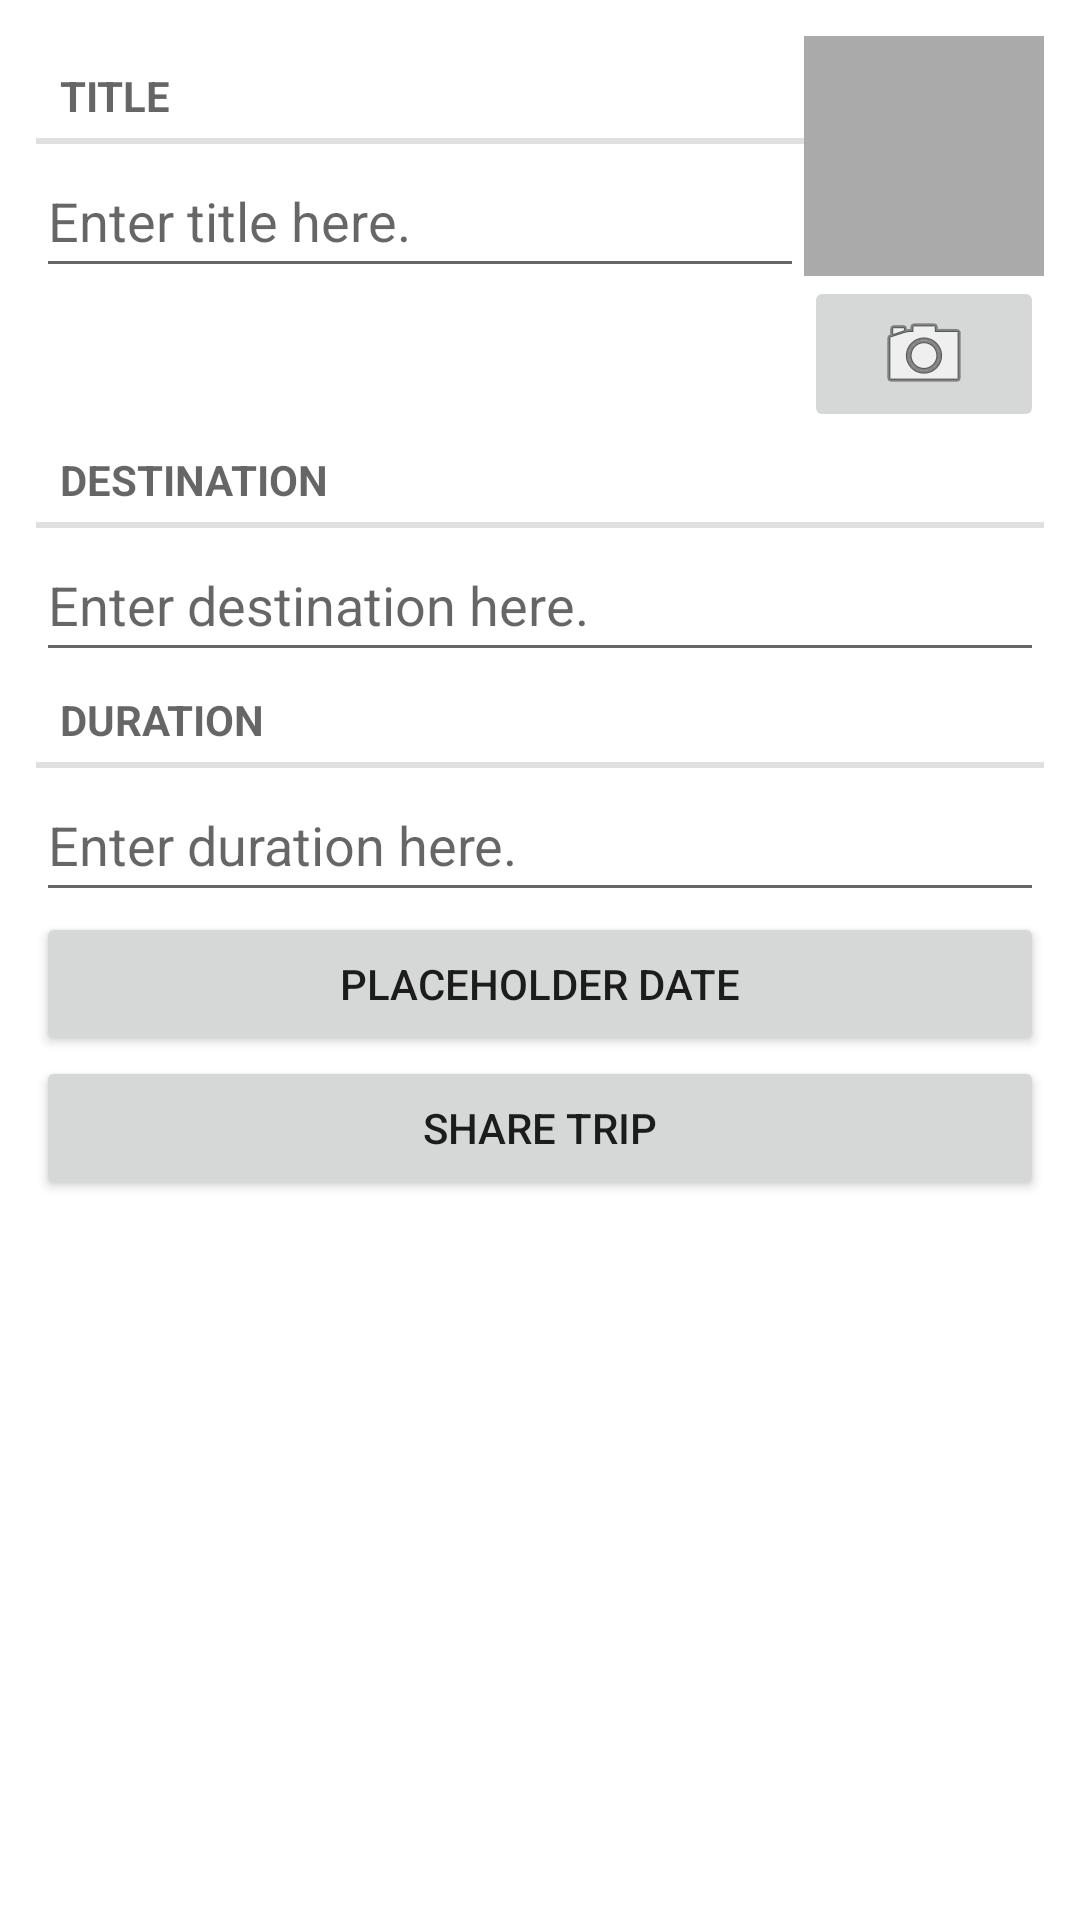

Here is an Android app screen rendered from its layout file. Give the layout XML and the strings, colors and styles it references.
<!-- AndroidManifest.xml: application theme Theme.CSC202Assignment -->
<!-- res/layout/fragment_trip.xml -->
<?xml version="1.0" encoding="utf-8"?>
<ScrollView xmlns:android="http://schemas.android.com/apk/res/android"
    android:id="@+id/scrollView"
    android:layout_width="match_parent"
    android:layout_height="match_parent"
    android:fillViewport="true">

<LinearLayout
    android:orientation="vertical"
    android:layout_width="match_parent"
    android:layout_height="wrap_content"
    android:padding="12dp">

    <LinearLayout
        android:layout_width="match_parent"
        android:layout_height="wrap_content"
        android:orientation="horizontal">

        <LinearLayout
            android:orientation="vertical"
            android:layout_width="0dp"
            android:layout_height="wrap_content"
            android:layout_weight="1"
            android:layout_marginTop="4dp">

            <TextView
                style="?android:listSeparatorTextViewStyle"
                android:layout_width="match_parent"
                android:layout_height="wrap_content"
                android:text="@string/trip_title_label" />

            <EditText
                android:id="@+id/trip_title"
                android:layout_width="match_parent"
                android:layout_height="wrap_content"
                android:hint="@string/trip_title_hint"
                android:minHeight="48dp"
                android:inputType="textAutoCorrect" />

        </LinearLayout>

        <LinearLayout
            android:layout_width="wrap_content"
            android:layout_height="wrap_content"
            android:orientation="vertical">

            <ImageView
                android:id="@+id/trip_image"
                android:layout_width="80dp"
                android:layout_height="80dp"
                android:background="@android:color/darker_gray"
                android:cropToPadding="true"
                android:scaleType="centerInside" />
            <ImageButton
                android:id="@+id/trip_image_button"
                android:layout_width="match_parent"
                android:layout_height="wrap_content"
                android:src="@android:drawable/ic_menu_camera"/>
        </LinearLayout>

    </LinearLayout>



    <TextView
        style="?android:listSeparatorTextViewStyle"
        android:layout_width="match_parent"
        android:layout_height="wrap_content"
        android:text="@string/trip_destination_label" />

    <EditText
        android:id="@+id/trip_destination"
        android:layout_width="match_parent"
        android:layout_height="wrap_content"
        android:hint="@string/trip_destination_hint"
        android:minHeight="48dp"
        android:inputType="textAutoCorrect" />

    <TextView
        style="?android:listSeparatorTextViewStyle"
        android:layout_width="match_parent"
        android:layout_height="wrap_content"
        android:text="@string/trip_duration_label" />

    <EditText
        android:id="@+id/trip_duration"
        android:layout_width="match_parent"
        android:layout_height="wrap_content"
        android:hint="@string/trip_duration_hint"
        android:minHeight="48dp"
        android:inputType="textAutoCorrect" />

    <Button
        android:id="@+id/trip_date"
        android:layout_width="match_parent"
        android:layout_height="wrap_content"
        android:text="Placeholder date" />

    <Button
        android:id="@+id/trip_share"
        android:layout_width="match_parent"
        android:layout_height="wrap_content"
        android:text="@string/trip_share_label" />

</LinearLayout>
</ScrollView>
<!-- resources referenced by this layout -->
<resources>
  <string name="trip_destination_hint">Enter destination here.</string>
  <string name="trip_destination_label">Destination</string>
  <string name="trip_duration_hint">Enter duration here.</string>
  <string name="trip_duration_label">Duration</string>
  <string name="trip_share_label">Share Trip</string>
  <string name="trip_title_hint">Enter title here.</string>
  <string name="trip_title_label">Title</string>
  <style name="Theme.CSC202Assignment" parent="Theme.MaterialComponents.DayNight.DarkActionBar">
          
          <item name="colorPrimary">@color/purple_500</item>
          <item name="colorPrimaryVariant">@color/purple_700</item>
          <item name="colorOnPrimary">@color/white</item>
          
          <item name="colorSecondary">@color/teal_200</item>
          <item name="colorSecondaryVariant">@color/teal_700</item>
          <item name="colorOnSecondary">@color/black</item>
          
          <item name="android:statusBarColor" tools:targetApi="l">?attr/colorPrimaryVariant</item>
          
          
          <item name="listTripColor">@color/lightGrey</item>
      </style>
  <color name="purple_500">#FF6200EE</color>
  <color name="purple_700">#FF3700B3</color>
  <color name="white">#FFFFFFFF</color>
  <color name="teal_200">#FF03DAC5</color>
  <color name="teal_700">#FF018786</color>
  <color name="black">#FF000000</color>
  <color name="lightGrey">#dedede</color>
</resources>
